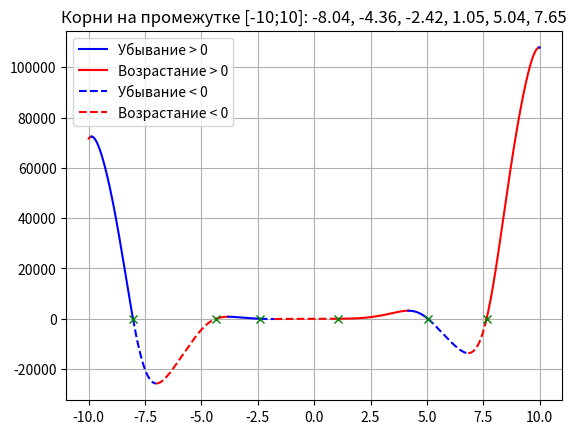

Python code for this plot:

#f(x) = -12x**4*sin(cos(x)) - 18x**3+5x**2 + 10x - 30
#4. Построить график
#1. Определить корни
#5. Вычислить вершину
#2. Найти интервалы, на которых функция возрастает
#3. Найти интервалы, на которых функция убывает
#6. Определить промежутки, на котором f > 0
#7. Определить промежутки, на котором f < 0


# In[2]:


import numpy as np #библиотека вычисления
import matplotlib.pyplot as plt #библиотека графков


# In[3]:


a, b, c, d, e = -12, -18, 5, 10, -30 #коэффициенты многочлена


# In[4]:


limit = 10 #границы отрезка с и по какой
step = 0.001 # шаг на отрезке (точность отрезка)
color = 'b'#начальная переменная цвета, которая будет меняться
line_s = '-'#начальная переменная лини, которая будет меняться 
direct_up = True

# In[5]:


x = np.arange(-limit, limit, step)


# In[6]:


def switch_color():
    global color
    if color == 'b': #меняем цвета в отрезках
        color = 'r' #если синий то меняем на красный
    else:
        color = 'b'#если красный обратно на синий
    return color


# In[7]:


def switch_line():
    global line_s
    if line_s == '-': #меняем линии
        line_s = '--'#если сплошная, меняем на пунктир
    else:
        line_s = '-' #если пунктир, меняем на сплошную
    return line_s


# In[8]:


def func(x):
    graffic = a*x**4*np.sin(np.cos(x)) - b*x**3+c*x**2 + d*x + e
    return graffic


# In[11]:


x_change = [(-limit, 'limit')] #заполняем от мнусового значеня в виде кортежа с комментариием
for i in range(len(x)-1): # проходимся по длине Х, работаем с индексами
    if (func(x[i]) > 0 and func(x[i+1]) < 0) or (func(x[i]) < 0 and func(x[i+1]) > 0):
        #проверяем на разность знака и аппендим то значение которое либо возрастает к 0, или убывает
        x_change.append((x[i], 'zero'))
        #x_change.append((x[i] if abs(0 - x[i]) < abs(0 - x[i+1]) esle x[i+1], 'zero'))
    #формула на точность, чтоб прии увеличении, была ближе к нулю
    if direct_up: #если направление возрастане
        if func(x[i]) > func(x[i+1]): #предыдущая точка, должна быть меньше следующей
            x_change.append((x[i], 'direct'))
            direct_up = False #изменение направления изгиба сравниваем с друг друга
    else:
        if func(x[i]) < func(x[i+1]):
            x_change.append((x[i], 'direct'))
            direct_up = True
        
x_change.append((limit, 'limit'))# максимальный лимит


# In[12]:


for i in range(len(x_change)-1):#проходимся по графику
    cur_x = np.arange(x_change[i][0], x_change[i+1][0] + step, step)#вычисляем каждый отрезок до 0
    if x_change[i][1] == 'zero':#спрашиваем если индекс идек 0 то идет одна отрисовка
        plt.rcParams['lines.linestyle'] = switch_line()
        plt.plot(cur_x, func(cur_x), color)
    else: #если от 0 идет то дет другая отрисовка и цвет если меняется направление
        plt.plot(cur_x, func(cur_x), switch_color())
roots = []#чтоб собрать корни в кучу, находятся строчные значеня        
for x in x_change:#если есть пересечение с 0, то выводим их
    if x[1] == 'zero':
        roots.append(str(round(x[0], 2)))#раунд 2 знака после запятой, переводим в строку
        plt.plot(x[0], func(x[0]), 'gx')#зеленый крестик выводим на отрезке


        
plt.rcParams['lines.linestyle'] = '-'
plt.plot(0, 0, 'b', label='Убывание > 0')
plt.plot(0, 0, 'r', label='Возрастание > 0')
plt.rcParams['lines.linestyle'] = '--'
plt.plot(0, 0, 'b', label='Убывание < 0')
plt.plot(0, 0, 'r', label='Возрастание < 0')
plt.title(f'Корни на промежутке [{-limit};{limit}]: {", ".join(roots)}')
plt.grid()
#plt.show()
plt.legend()


# In[ ]:


#f(x) = -12x**4*sin(cos(x)) - 18x**3+5x**2 + 10x - 30
#4. Построить график
#1. Определить корни - бесконечноое множество
#5. Вычислить вершину - бесконечноое множество
#2. Найти интервалы, на которых функция возрастает - бесконечноое множество
#3. Найти интервалы, на которых функция убывает - бесконечноое множество
#6. Определить промежутки, на котором f > 0 - бесконечноое множество
#7. Определить промежутки, на котором f < 0 - бесконечноое множество


